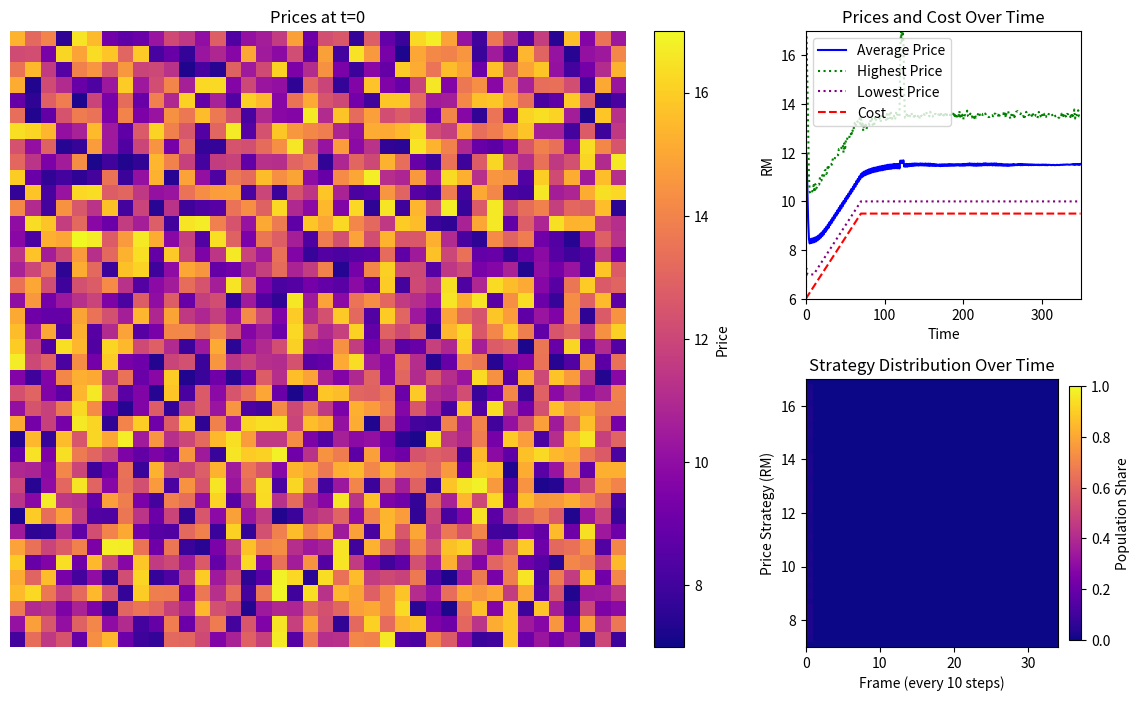

This chart was generated by the following Python code:
import numpy as np
import matplotlib.pyplot as plt
import matplotlib.animation as animation
from matplotlib import gridspec

# --- Parameters ---
grid_size = 40  # 40x40 grid
P_min, P_max = 7.0, 17.0
base_cost = 6.0
amp = 0.0
freq = 0.03
linear_slope = 0.05
shock_magnitude = 1.0
shock_start = 120
shock_duration = 5

default_shock_magnitude = 4.5  # Use this for the targeted shock
shock_fraction = 0.1  # Fraction of cells to shock (for reference)

price_jump = 2.0
stress_transfer = 0.5 * price_jump
imitation_rate = 0.05
mutation_strength = 0.13
min_margin = 0.5
threshold = 3.0  # constant for all stalls
timesteps = 350

# --- New constants for overpricing penalty and upward pressure ---
beta_overprice = 0.15
margin_slack = 2.0
gamma_align = 0.35
max_push = 0.5


num_patches = 4
np.random.seed(42)

# --- Cost function ---
def linear_cost(t):
    return linear_slope * t if t < 70 else linear_slope * (70)
def cost_function(t):
    return (base_cost
            + amp * np.sin(2 * np.pi * freq * t)
            + linear_cost(t))

def random_patches_mask(grid_size, num_patches, patch_size):
    mask = np.zeros((grid_size, grid_size), dtype=bool)
    for _ in range(num_patches):
        i = np.random.randint(0, grid_size - patch_size + 1)
        j = np.random.randint(0, grid_size - patch_size + 1)
        mask[i:i+patch_size, j:j+patch_size] = True
    return mask

# Calculate patch size: previous patch size ~ sqrt(grid_size*grid_size*shock_fraction)
prev_patch_area = int(grid_size * grid_size * shock_fraction)
prev_patch_size = int(np.sqrt(prev_patch_area))
patch_size = max(1, int(prev_patch_size / 3))  # 1/3 the previous patch size, at least 1

shock_mask = random_patches_mask(grid_size, num_patches, patch_size)

def targeted_shock(t, mask, start=shock_start, magnitude=default_shock_magnitude, duration=shock_duration):
    if start <= t < start + duration:
        return magnitude * mask
    else:
        return np.zeros_like(mask, dtype=float)

# --- Initialization ---
P = np.random.uniform(P_min, P_max, size=(grid_size, grid_size))
S = np.zeros((grid_size, grid_size))
T = np.full((grid_size, grid_size), threshold)

# --- Data recording ---
P_history = []
avg_price_history = []
high_price_history = []
low_price_history = []
cost_history = []
avalanche_size_history = []
cumulative_avalanche_count = 0
cumulative_avalanche_history = []

# --- Helper: 4-neighbor (von Neumann) ---
def get_neighbors(i, j, n):
    return [((i-1)%n, j), ((i+1)%n, j), (i, (j-1)%n), (i, (j+1)%n)]

# --- Simulation loop ---
for t in range(timesteps):
    base_C = cost_function(t)
    C = base_C + targeted_shock(t, shock_mask)
    cost_history.append(base_C)  # For plotting, keep the base cost
    avalanche_size = 0
    topple_mask = np.zeros_like(S, dtype=bool)

    # 1. Accumulate stress (underpricing)
    S += np.maximum(0, C - P)
    # 1b. Accumulate stress (overpricing)
    S += beta_overprice * np.maximum(0, P - (C + margin_slack))

    # 2. Toppling (cascades)
    to_check = list(zip(*np.where(S >= T)))
    while to_check:
        new_to_check = []
        for i, j in to_check:
            if S[i, j] >= T[i, j]:
                avalanche_size += 1
                if P[i, j] > C[i, j] + margin_slack:
                    P[i, j] -= price_jump  # downward jump for overpriced
                else:
                    P[i, j] += price_jump  # upward jump for underpriced/normal
                S[i, j] = 0
                topple_mask[i, j] = True
                for ni, nj in get_neighbors(i, j, grid_size):
                    S[ni, nj] += stress_transfer
                    if S[ni, nj] >= T[ni, nj] and not topple_mask[ni, nj]:
                        new_to_check.append((ni, nj))
        to_check = new_to_check

    cumulative_avalanche_count += avalanche_size
    avalanche_size_history.append(avalanche_size)
    cumulative_avalanche_history.append(cumulative_avalanche_count)

    # 2b. Soft upward pressure during cost increases
    P += gamma_align * np.clip(C - P, 0, max_push)


    # 3. Ising alignment
    P_new = P.copy()
    for i in range(grid_size):
        for j in range(grid_size):
            neighbors = get_neighbors(i, j, grid_size)
            peer_avg = np.mean([P[ni, nj] for ni, nj in neighbors])
            P_new[i, j] += imitation_rate * (peer_avg - P[i, j])
    P = P_new

    # 4. Mutation
    P += mutation_strength * np.random.randn(grid_size, grid_size)

    # 5. Clamp prices
    P = np.maximum(P, C + min_margin)
    P = np.clip(P, P_min, P_max)

    # 6. Record metrics
    avg_price_history.append(P.mean())
    high_price_history.append(P.max())
    low_price_history.append(P.min())
    if t % 10 == 0:
        P_history.append(P.copy())

# --- Animation with improved subplot layout ---
frames = len(P_history)
timesteps_shown = [i*10 for i in range(frames)]

# --- Heatmap binning setup ---
num_bins = 50
price_bins = np.linspace(P_min, P_max, num_bins + 1)
price_dist_over_time = np.zeros((num_bins, frames))
prices = P_history[0].flatten()
hist, _ = np.histogram(prices, bins=price_bins)
price_dist_over_time[:, 0] = hist / hist.sum()

fig = plt.figure(figsize=(14, 8))
gs = gridspec.GridSpec(2, 2, width_ratios=[2.5, 1], height_ratios=[1, 1], wspace=0.25, hspace=0.3)

# Left: Price grid (spans both rows)
ax_grid = fig.add_subplot(gs[:, 0])
cax = ax_grid.imshow(P_history[0], cmap='plasma', vmin=P_min, vmax=P_max)
cbar = fig.colorbar(cax, ax=ax_grid, label='Price', fraction=0.046, pad=0.04)
title = ax_grid.set_title('Prices at t=0')
annotation = ax_grid.text(0.02, 0.98, '', color='white', fontsize=12, ha='left', va='top', transform=ax_grid.transAxes, bbox=dict(facecolor='black', alpha=0.5, boxstyle='round'))
ax_grid.axis('off')

# Top-right: Time series
ax_ts = fig.add_subplot(gs[0, 1])
line_avg, = ax_ts.plot(avg_price_history, label='Average Price', color='blue')
line_high, = ax_ts.plot(high_price_history, label='Highest Price', color='green', linestyle=':')
line_low, = ax_ts.plot(low_price_history, label='Lowest Price', color='purple', linestyle=':')
line_cost, = ax_ts.plot(cost_history, label='Cost', color='red', linestyle='--')
vline = ax_ts.axvline(0, color='black', linestyle='--', alpha=0.7)
ax_ts.set_xlim(0, timesteps)
ax_ts.set_ylim(min(P_min, min(cost_history)), max(P_max, max(cost_history)))
ax_ts.set_xlabel('Time')
ax_ts.set_ylabel('RM')
ax_ts.legend()
ax_ts.set_title('Prices and Cost Over Time')

# Bottom-right: Heatmap
ax_heat = fig.add_subplot(gs[1, 1])
bin_centers = 0.5 * (price_bins[:-1] + price_bins[1:])
heatmap = ax_heat.imshow(
    price_dist_over_time,
    aspect='auto',
    origin='lower',
    extent=[0, frames-1, price_bins[0], price_bins[-1]],
    cmap='plasma',
    vmin=0, vmax=1
)
ax_heat.set_xlabel('Frame (every 10 steps)')
ax_heat.set_ylabel('Price Strategy (RM)')
ax_heat.set_title('Strategy Distribution Over Time')
cbar_heat = fig.colorbar(heatmap, ax=ax_heat, label='Population Share', fraction=0.046, pad=0.04)


def update(frame_idx):
    cax.set_data(P_history[frame_idx])
    t = timesteps_shown[frame_idx]
    title.set_text(f'Prices at t={t}')
    avg_price = avg_price_history[t]
    avalanche = avalanche_size_history[t]
    annotation.set_text(f'Avg Price: {avg_price:.2f}\nAvalanche Size: {avalanche}')
    vline.set_xdata([t, t])
    # Update heatmap data up to current frame
    for f in range(frame_idx+1):
        prices = P_history[f].flatten()
        hist, _ = np.histogram(prices, bins=price_bins)
        price_dist_over_time[:, f] = hist / hist.sum()
    heatmap.set_data(price_dist_over_time)
    return cax, title, annotation, vline, heatmap

ani = animation.FuncAnimation(fig, update, frames=frames, interval=200, blit=False)
plt.tight_layout()
plt.show()
# To save: ani.save('hawker_sandpile_ising_anim.mp4', fps=5) 